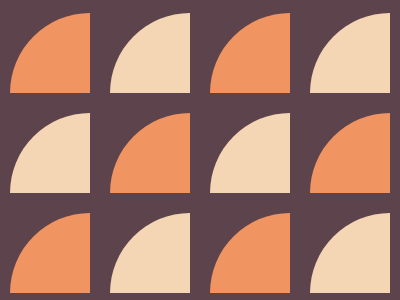

Write the HTML and CSS that draws this image.

<!DOCTYPE html>
<html>

<head>
    <meta charset="utf-8">
    <meta name="viewport" content="width=device-width, initial-scale=1">
    <title>Battle 18</title>
    <style>
        * {
            padding: 0;
            margin: 0;
            box-sizing: border-box;
        }
        
        .container {
            width: 100%;
            height: 100vh;
            background: rgba(92, 67, 76);
            display: flex;
            justify-content: center;
            align-items: center;
        }
        
        .box {
            width: 400px;
            height: 300px;
            z-index: 2;
            padding: 10px;
        }
        
        .row {
            width: 100%;
            height: 85px;
            /*border: 1px solid #000;*/
            display: flex;
            justify-content: space-between;
            align-items: center;
            margin-bottom: 15px;
        }
        
        .col {
            width: 80px;
            height: 80px;
            /*border: 1px solid #000;*/
            border-top-left-radius: 100%;
        }
        
        .yellow {
            background: rgb(240, 148, 98);
        }
        
        .white {
            background: rgb(245, 214, 180);
        }
    </style>
</head>

<body>

    <div class="container">
        <div class="box">
            <div class="row">
                <div class="col yellow"></div>
                <div class="col white"></div>
                <div class="col yellow"></div>
                <div class="col white"></div>
            </div>
            <div class="row">
                <div class="col white"></div>
                <div class="col yellow"></div>
                <div class="col white"></div>
                <div class="col yellow"></div>
            </div>
            <div class="row">
                <div class="col yellow"></div>
                <div class="col white"></div>
                <div class="col yellow"></div>
                <div class="col white"></div>
            </div>
        </div>
    </div>

    <!-- <input type="color"> -->
</body>

</html>
